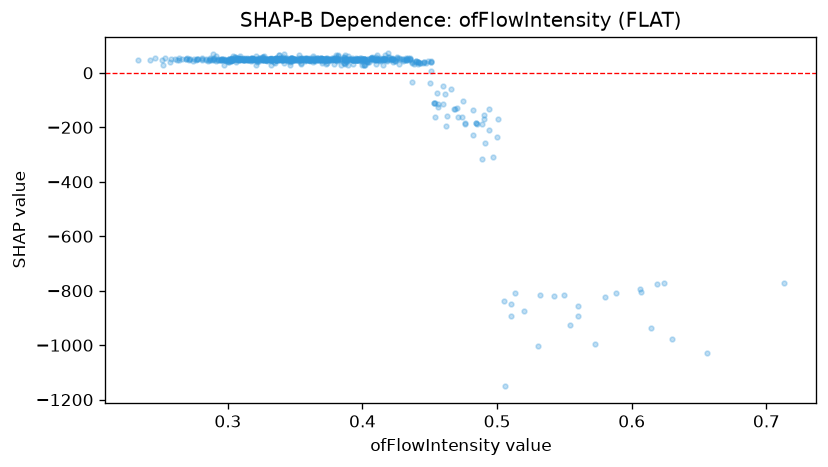

The data file committed next to this chart (first rows):
feature_value, shap_value
0.387, 31.06
0.402, 29.44
0.373, 30.82
0.354, 32.7
0.46, -48.89
0.346, 27.44
0.393, 33.26
0.384, 30.31
0.379, 30.77
0.332, 29.04
0.314, 48.56
0.326, 48.94
0.388, 38.56
0.287, 49.13
0.4, 29.26
0.401, 30.6
0.424, 42.38
0.441, 41.17
0.339, 50.57
0.301, 38.23
0.329, 49.94
0.345, 45.72
0.343, 49.29
0.409, 50.23
0.36, 45.77
0.386, 48.29
0.325, 50.28
0.36, 45.63
0.333, 50.25
0.264, 48.41
0.336, 49.57
0.372, 52.47
0.305, 56.74
0.383, 48.37
0.335, 48.89
0.414, 49.81
0.332, 51.69
0.312, 46.81
0.409, 46.7
0.361, 46.89
0.41, 46.04
0.309, 55.62
0.297, 45.78
0.429, 49.53
0.349, 48.62
0.359, 48.9
0.297, 29.98
0.356, 51.69
0.404, 51.59
0.471, -162.3
0.364, 46.05
0.266, 49.13
0.377, 48.71
0.46, -114.7
0.438, 33.6
0.373, 48.8
0.318, 49.84
0.427, 31.95
0.415, 30.42
0.397, 50.28
... 626 more rows
